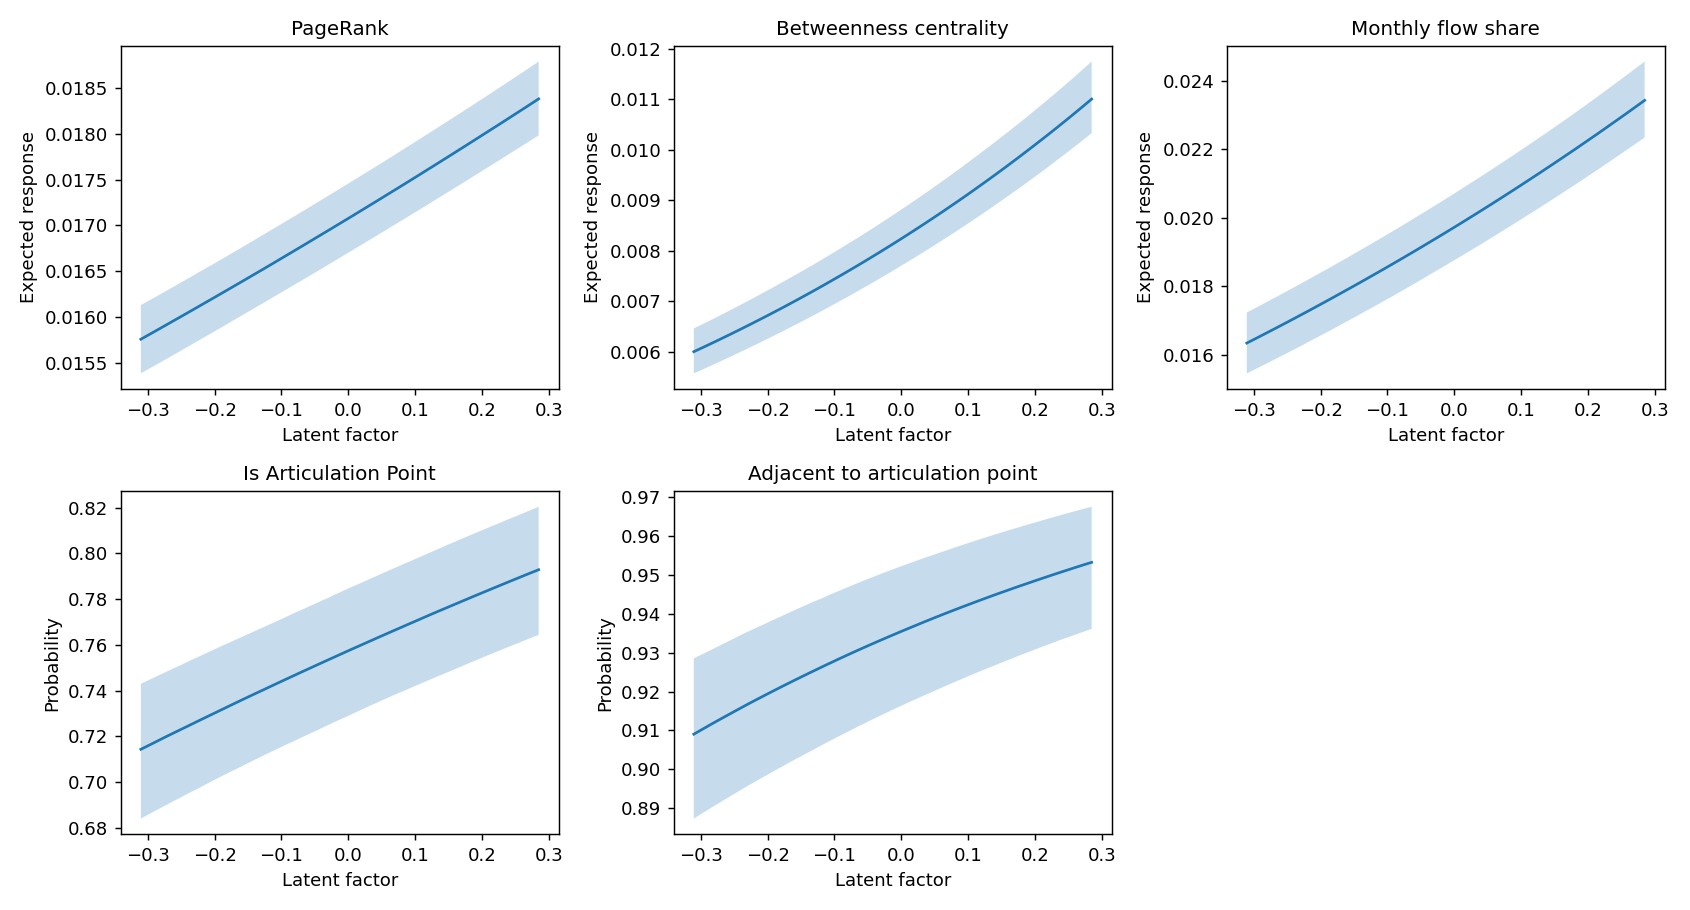

The table this chart was drawn from, first rows:
response, quantity, factor, median, q025, q975
pagerank, interior_mean, -0.3103, 0.01576, 0.01539, 0.01613
pagerank, interior_mean, -0.3043, 0.01579, 0.01541, 0.01616
pagerank, interior_mean, -0.2984, 0.01581, 0.01544, 0.01618
pagerank, interior_mean, -0.2924, 0.01584, 0.01546, 0.01621
pagerank, interior_mean, -0.2865, 0.01586, 0.01549, 0.01623
pagerank, interior_mean, -0.2806, 0.01588, 0.01551, 0.01625
pagerank, interior_mean, -0.2746, 0.01591, 0.01554, 0.01628
pagerank, interior_mean, -0.2687, 0.01593, 0.01556, 0.0163
pagerank, interior_mean, -0.2627, 0.01596, 0.01559, 0.01633
pagerank, interior_mean, -0.2568, 0.01598, 0.01561, 0.01635
pagerank, interior_mean, -0.2508, 0.01601, 0.01564, 0.01638
pagerank, interior_mean, -0.2449, 0.01603, 0.01566, 0.0164
pagerank, interior_mean, -0.2389, 0.01606, 0.01569, 0.01643
pagerank, interior_mean, -0.233, 0.01608, 0.01571, 0.01645
pagerank, interior_mean, -0.227, 0.01611, 0.01574, 0.01648
pagerank, interior_mean, -0.2211, 0.01613, 0.01576, 0.0165
pagerank, interior_mean, -0.2151, 0.01616, 0.01578, 0.01653
pagerank, interior_mean, -0.2092, 0.01618, 0.01581, 0.01655
pagerank, interior_mean, -0.2032, 0.0162, 0.01583, 0.01657
pagerank, interior_mean, -0.1973, 0.01623, 0.01586, 0.0166
pagerank, interior_mean, -0.1913, 0.01625, 0.01588, 0.01663
pagerank, interior_mean, -0.1854, 0.01628, 0.01591, 0.01665
pagerank, interior_mean, -0.1794, 0.0163, 0.01594, 0.01668
pagerank, interior_mean, -0.1735, 0.01633, 0.01596, 0.0167
pagerank, interior_mean, -0.1675, 0.01635, 0.01599, 0.01673
pagerank, interior_mean, -0.1616, 0.01638, 0.01601, 0.01675
pagerank, interior_mean, -0.1556, 0.0164, 0.01604, 0.01678
pagerank, interior_mean, -0.1497, 0.01643, 0.01606, 0.0168
pagerank, interior_mean, -0.1437, 0.01646, 0.01609, 0.01683
pagerank, interior_mean, -0.1378, 0.01648, 0.01611, 0.01685
pagerank, interior_mean, -0.1318, 0.01651, 0.01614, 0.01688
pagerank, interior_mean, -0.1259, 0.01653, 0.01616, 0.0169
pagerank, interior_mean, -0.1199, 0.01656, 0.01619, 0.01693
pagerank, interior_mean, -0.114, 0.01658, 0.01621, 0.01696
pagerank, interior_mean, -0.108, 0.01661, 0.01624, 0.01698
pagerank, interior_mean, -0.1021, 0.01663, 0.01626, 0.01701
pagerank, interior_mean, -0.09615, 0.01666, 0.01629, 0.01703
pagerank, interior_mean, -0.0902, 0.01668, 0.01631, 0.01706
pagerank, interior_mean, -0.08425, 0.01671, 0.01634, 0.01709
pagerank, interior_mean, -0.07831, 0.01674, 0.01637, 0.01711
pagerank, interior_mean, -0.07236, 0.01676, 0.01639, 0.01714
pagerank, interior_mean, -0.06641, 0.01679, 0.01642, 0.01716
pagerank, interior_mean, -0.06046, 0.01681, 0.01644, 0.01719
pagerank, interior_mean, -0.05451, 0.01684, 0.01647, 0.01722
pagerank, interior_mean, -0.04856, 0.01687, 0.01649, 0.01724
pagerank, interior_mean, -0.04262, 0.01689, 0.01652, 0.01727
pagerank, interior_mean, -0.03667, 0.01692, 0.01654, 0.01729
pagerank, interior_mean, -0.03072, 0.01694, 0.01657, 0.01732
pagerank, interior_mean, -0.02477, 0.01697, 0.0166, 0.01735
pagerank, interior_mean, -0.01882, 0.01699, 0.01662, 0.01737
pagerank, interior_mean, -0.01287, 0.01702, 0.01665, 0.0174
pagerank, interior_mean, -0.006925, 0.01705, 0.01667, 0.01743
pagerank, interior_mean, -0.0009764, 0.01707, 0.0167, 0.01745
pagerank, interior_mean, 0.004972, 0.0171, 0.01673, 0.01748
pagerank, interior_mean, 0.01092, 0.01713, 0.01675, 0.01751
pagerank, interior_mean, 0.01687, 0.01715, 0.01678, 0.01753
pagerank, interior_mean, 0.02282, 0.01718, 0.0168, 0.01756
pagerank, interior_mean, 0.02877, 0.0172, 0.01683, 0.01759
pagerank, interior_mean, 0.03471, 0.01723, 0.01686, 0.01761
pagerank, interior_mean, 0.04066, 0.01726, 0.01688, 0.01764
... 1,051 more rows
